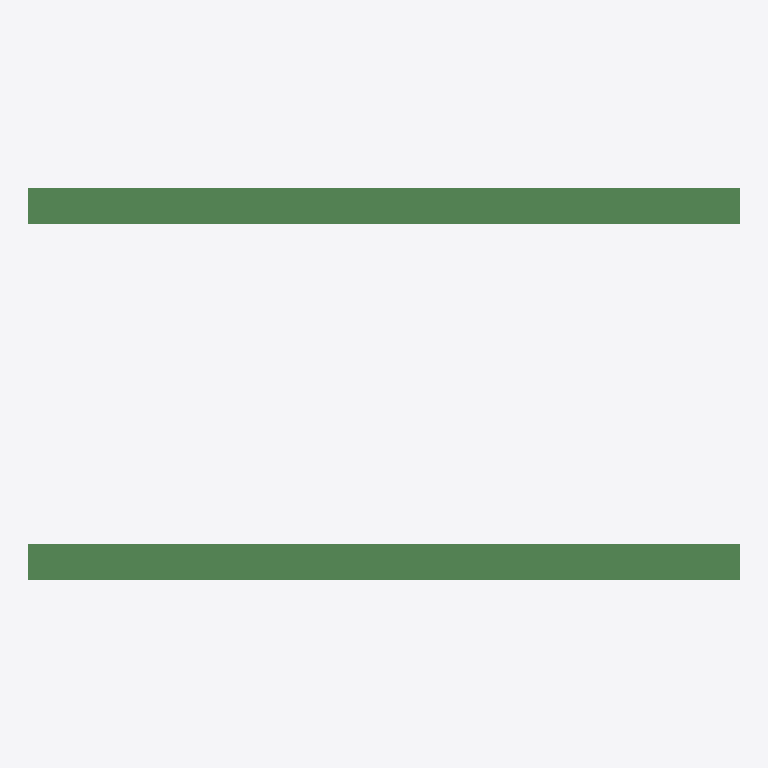
Plan cut of the same IFC building model at storey 'My Storey' (level 0.00 m, cut at 1.40 m), seen from above with north up, elements coloured by IFC class: 2 beams (green). No cut surface shows.
Extent 2.0 m × 1.1 m × 0.2 m (x, y, z). Storeys (1): My Storey at 0.00 m. Elements (2): 2 IfcBeam.

HEADER;
FILE_DESCRIPTION(('ViewDefinition[DesignTransferView]'),'2;1');
FILE_NAME('Beam_W_section_02.ifc','2021-09-25T16:21:14-05:00',(),(),'IfcOpenShell 0.6.0b0','BlenderBIM 0.0.210913','Nobody');
FILE_SCHEMA(('IFC4'));
ENDSEC;
DATA;
#11=IFCPROJECT('3HrMFeu3DDMfBfhJ3XOiRO',#10,'My Project',$,$,$,$,(#20,#27),#15);
#30=IFCSITE('2slvGm0f5BdAGXqbxA5lVc',#29,'My Site',$,$,#56,$,$,$,$,$,$,$,$);
#37=IFCBUILDING('2gPmZV7x574wE65E7EQl6q',#36,'My Building',$,$,#63,$,$,$,$,$,$);
#44=IFCBUILDINGSTOREY('1bs0UB_z58ZfqyfxXaRC9P',#43,'My Storey',$,$,#70,$,$,$,$);
#80=IFCBEAM('2Rs_B31cD0sfmN4thk$rvx',#79,'Beam',$,$,#155,#96,$,$);
#102=IFCBEAM('2nW5GvfIr7kvgdvx0vKEKb',#130,'Beam',$,$,#150,#137,$,$);
ENDSEC;
